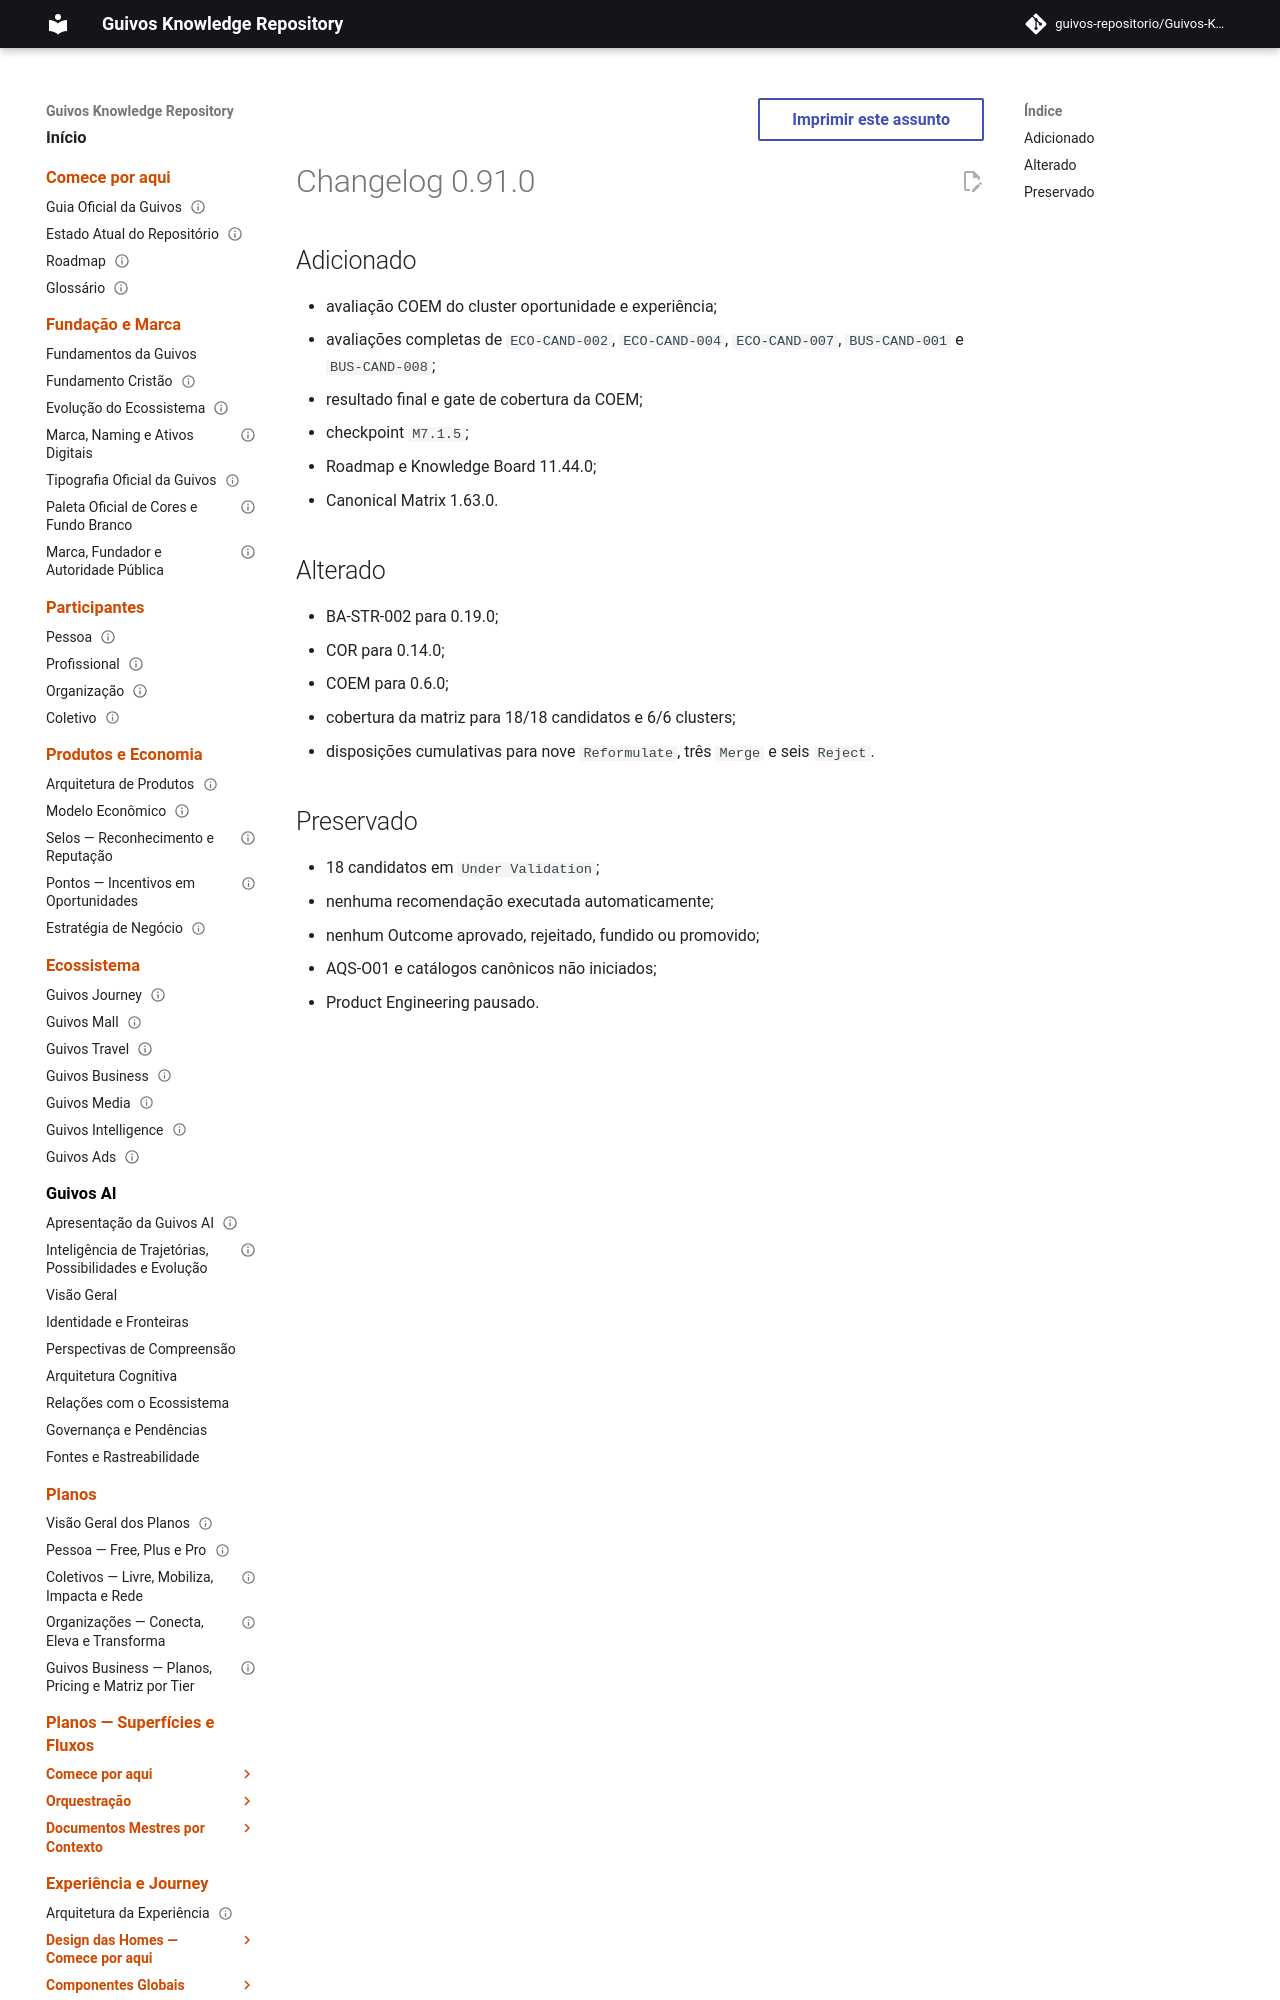

repository: guivos-repositorio/Guivos-Knowledge-Repository · page: project/changelog-0.91.0-ba-str-002-coem-006/index.html · generator: mkdocs

---
id: GKR-CHANGELOG-0.91.0
title: Changelog 0.91.0 — COEM Coverage Completion
status: active
version: 0.91.0
owner: Guivos
last_updated: 2026-07-24
related:
  - BA-STR-002-COEM-001
  - M7.1.5
---

# Changelog 0.91.0
